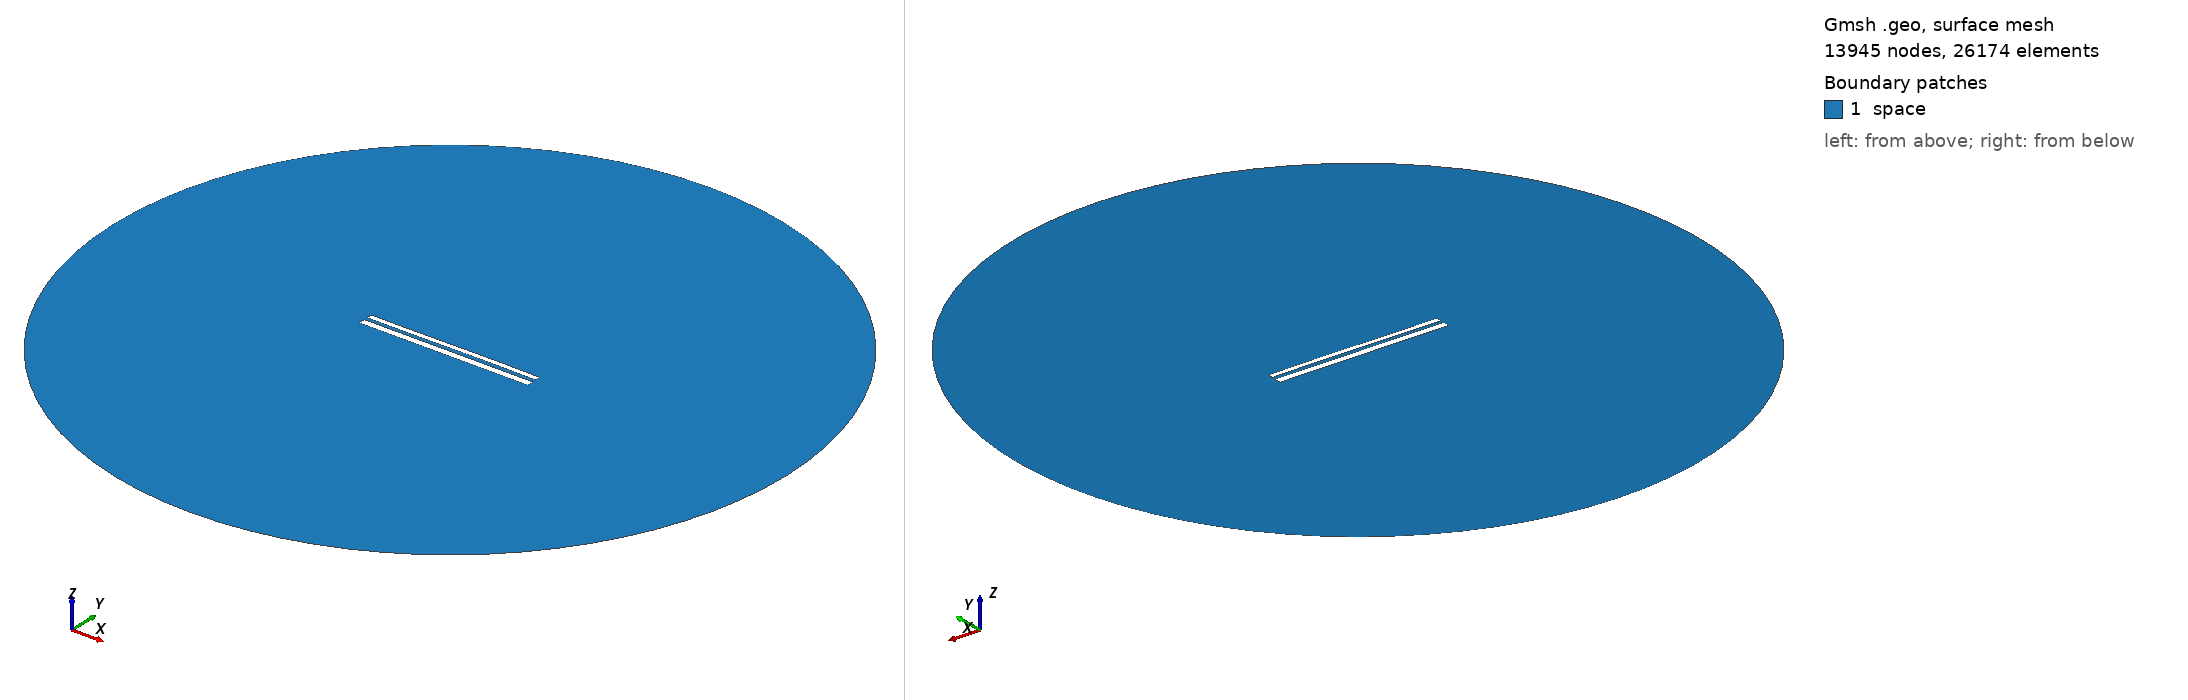

Gmsh geometry script, surface-meshed: 13945 nodes, 26174 surface elements. Boundary patches (legend numbers): 1 space. Left view from above one corner, right view from below the opposite corner. Legend entries are the model's physical surfaces. The drawing asked Gmsh for element sizes between 1% and 20% of the model's largest extent; the script's own settings can give other sizes.

=== 10583.geo (drawn) ===
//---------------------------------------
// Geometry kernel
//---------------------------------------

SetFactory("OpenCASCADE");



//---------------------------------------
// Parameters of the geometry
//---------------------------------------

// Overetch of the upper plate
overetch = 0.375;

// Distance between the plates
distance = 1.75;

// Discretization over the x axis (for the deformation)
nx = 50; 

// Length of the plate
L = 100 - overetch; 

// Number of modes
n = 4; 

// 1st mode coefficient
coeff(1) = 0.15;
beta(1) = 0.596864 * 3.1415926535 / L;

// 2nd mode coefficient
coeff(2) = 0.07499999999999998;
beta(2) = 1.49418 * 3.1415926535 / L;

// 3rd mode coefficient
coeff(3) = -0.075;
beta(3) = 2.50025 * 3.1415926535 / L;

// 4th mode coefficient
coeff(4) = 0.0;
beta(4) = 3.49999 * 3.1415926535 / L;



//---------------------------------------
// Upper plate (deformed rectangle)
//---------------------------------------

// Coordiantes of the upper plate
xmin = -50;
xmax = 50 - overetch;

// Height of the upper plate
yheight = 4 - 2 * overetch;

// Indexes of the points
UpperID[] = {};
LowerID[] = {};
LeftID[] = {};
RightID[] = {};

// Point index
p = 1;

// Horizontal edges
For i In {1:nx}
    x = xmin + (i-1)*(xmax - xmin)/(nx-1);

    y_bottom = distance / 2 + overetch;
    For j In {1:n}
        C = (Cosh(beta(j)*L) + Cos(beta(j)*L)) / (Sinh(beta(j)*L) + Sin(beta(j)*L));
        y_bottom  = y_bottom + coeff(j) * (Cosh(beta(j)*(x+50)) - Cos(beta(j)*(x+50)) - C * (Sinh(beta(j)*(x+50)) - Sin(beta(j)*(x+50))));
    EndFor

    y_top = y_bottom + yheight;

    Point(p) = {x, y_top, 0, 1.0};
    UpperID[i] = p;
    p = p + 1;

    Point(p) = {x, y_bottom, 0, 1.0};
    LowerID[i] = p;
    p = p + 1;
EndFor

// Create point lists
UpperPts[] = {}; LowerPts[] = {};
For i In {1:nx}
  UpperPts[] += {UpperID[i]};
  LowerPts[] += {LowerID[i]};
EndFor

// Build splines
Spline(1) = {UpperPts[]};
Spline(2) = {LowerPts[]};
Line(3) = {LowerPts[nx-1], UpperPts[nx-1]};
Line(4) = {LowerPts[0], UpperPts[0]};

// Build the plane surface
Curve Loop(1) = {2, 3, -1, -4};
Plane Surface(1) = {1};



//---------------------------------------
// Lower plate (rectangle)
//---------------------------------------

// Vertices
Point(1001) = {-50, -1, 0, 1.0};
Point(1002) = { 50, -1, 0, 1.0};
Point(1003) = { 50,  -5, 0, 1.0};
Point(1004) = {-50,  -5, 0, 1.0};

// Edges
Line(5) = {1001, 1002};
Line(6) = {1002, 1003};
Line(7) = {1003, 1004};
Line(8) = {1004, 1001};

// Plane surface
Line Loop(2) = {5, 6, 7, 8};
Plane Surface(2) = {2}; 



//---------------------------------------
// Outer (fictious) boundary
//---------------------------------------

// Points
Point(1005) = {0, 0, 0};       // Center
Point(1006) = {200, 0, 0};     // Start point
Point(1007) = {0, 200, 0};     // 90 degrees
Point(1008) = {-200, 0, 0};    // 180 degrees
Point(1009) = {0, -200, 0};    // 270 degrees

// Circle arcs (each needs start, center, end)
Circle(9) = {1006, 1005, 1007};
Circle(10) = {1007, 1005, 1008};
Circle(11) = {1008, 1005, 1009};
Circle(12) = {1009, 1005, 1006};

// Plane surface for the entire domain
Curve Loop(3) = {9, 10, 11, 12};
Surface(3) = {3};

// Subtract the plates from the whole domain to obtain the actual domain where we want to solve the equations
BooleanDifference{ Surface{3}; Delete; }{ Surface{1}; Surface{2}; Delete; }




//---------------------------------------
// Transfinite Lines/Curves
//---------------------------------------

// Set the number of points on the boundaries
r = 7;

// Plates
Transfinite Curve {1, 2} = 50*r Using Progression 1;
Transfinite Curve {3, 4} = 2*r Using Progression 1;
Transfinite Line {5, 7} = 50*r Using Progression 1;
Transfinite Line {6, 8} = 2*r Using Progression 1;

// Outer boundary
Transfinite Line {9, 10, 11, 12} = 20 Using Progression 1;



//---------------------------------------
// Physical groups
//---------------------------------------                

// Physical curves (boundaries)
Physical Line("force_segment", 10) = {2};
Physical Line("upper_plate", 11) = {1, 3, 4};
Physical Line("lower_plate", 12) = {5, 6, 7, 8};
Physical Line("boundary", 20) = {9, 10, 11, 12};

// Physical Surfaces
Physical Surface("space", 30) = {3};



//---------------------------------------
// 6. Generate the Mesh
//---------------------------------------

// 2D mesh generation
Mesh 2;
